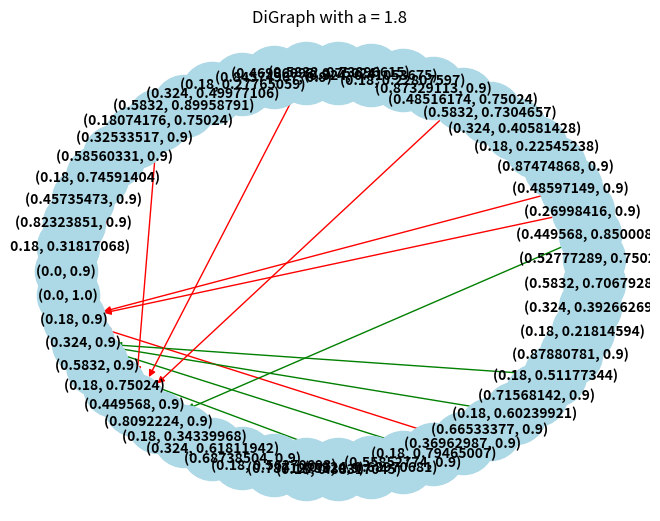

Generate this figure with matplotlib:
import matplotlib.pyplot as plt
import networkx as nx
import numpy as np
import pandas as pd


def f(a, x):
    """
    Our 'tent map' for the dynamical system.

    Parameters
    ----------
    a : float
        The value of the variable in the tent map.
        Can be values between 1 and 2 only.
    x : float
        The current point in the domain of the tent map.

    Returns
    -------
    The value of the tent map for specified a and x.
    """
    return round(a * np.min([x, 1 - x]), 5)


def f_L(a, x):
    """
    The left branch of the tent map.

    Parameters
    ----------
    a : float
        The value of the variable in the tent map.
        Can be values between 1 and 2 only.
    x : float
        The current point in the domain of the tent map.

    Returns
    -------
    The value of the left branch of the tent map for specified a and x.
    """
    c_0 = 0.5

    if x >= 0 and x <= c_0:
        return round(a * x, 8)
    else:
        return [None]


def f_R(a, x):
    """
    The right branch of the tent map.

    Parameters
    ----------
    a : float
        The value of the variable in the tent map.
        Can be values between 1 and 2 only.
    x : float
        The current point in the domain of the tent map.

    Returns
    -------
    The value of the left branch of the tent map for specified a and x.
    """
    c_0 = 0.5

    if x >= c_0 and x <= 1:
        return round(a * (1 - x), 8)
    else:
        return [None]


def range_f_L(a, interval):
    """
    Finds the range of values produced by the left branch of the tent map on a given interval.
    NOTE: Finds the range by checking the start and end values of inputted interval.

    Parameters
    ----------
    a : float
        The value of the variable in the tent map.
        Can be values between 1 and 2 only.
    interval : list
        The domain across which to find the range of the branch.
    """
    c_0 = 0.5

    if interval[0] > c_0:
        return [None]
    if interval[1] > c_0:
        return [f_L(a, interval[0]), f_L(a, c_0)]
    else:
        return [f_L(a, interval[0]), f_L(a, interval[1])]


def range_f_R(a, interval):
    """
    Finds the range of values produced by the right branch of the tent map on a given interval.
    NOTE: Finds the range by checking the start and end values of inputted interval.

    Parameters
    ----------
    a : float
        The value of the variable in the tent map.
        Can be values between 1 and 2 only.
    interval : list
        The domain across which to find the range of the branch.
    """
    c_0 = 0.5

    if interval[1] < c_0:
        return [None]
    if interval[0] < c_0:
        return sorted([f_R(a, c_0), f_R(a, interval[1])])
    else:
        return sorted([f_R(a, interval[0]), f_R(a, interval[1])])


def create_digraph(a, limit):
    """
    Creates and stores a directed graph holding information about Hofbauer extension.

    Parameters
    ----------
    a : float
        The value of the variable in the tent map.
        Can be values between 1 and 2 only.
    limit: int
        The recursion limit when creating the directed graph.
        Corresponds to the number of intervals visited.

    Returns
    -------
    G : DiGraph
        networkx object that stores the infomration about the Hofbauer extension as nodes and labelled, directed edges
    """
    G = nx.DiGraph()
    recursive_create_node(G, 0, limit, [0.0, 1.0], a)
    return G


def recursive_create_node(G, counter, limit, interval, a):

    if counter >= limit:
        return  # End recursion

    interval_tuple = tuple(interval)

    r_l = range_f_L(a, interval)  # Compute range of left branch on given interval
    r_l_tuple = tuple(r_l)  # Convert list to a tuple for comparison to nodes

    r_r = range_f_R(a, interval)  # Compute range of right branch on given interval
    r_r_tuple = tuple(r_r)  # Convert list to a tuple for comparison to nodes

    if r_l == r_r:  # Branches map to the same range
        if r_l_tuple not in G.nodes:
            G.add_node(r_l_tuple)  # Create node for this range
        if (interval_tuple, r_l_tuple) not in G.edges:
            G.add_edge(
                interval_tuple, r_l_tuple, label="LR"
            )  # Create edge with label indicating both branches map here
        recursive_create_node(
            G, counter + 1, limit, r_l, a
        )  # Recursive call with this range as new interval

    else:
        if r_l != [None]:  # Within domain of left branch
            if r_l_tuple not in G.nodes:
                G.add_node(
                    r_l_tuple
                )  # Create node for the range of left branch for this domain
                recursive_create_node(
                    G, counter + 1, limit, r_l, a
                )  # Recursive call with this range as new interval
            if (interval_tuple, r_l_tuple) not in G.edges:
                G.add_edge(
                    interval_tuple, r_l_tuple, label="L"
                )  # Create edge with left label

        if r_r != [None]:  # Within domain of right branch
            if r_r_tuple not in G.nodes:
                G.add_node(
                    r_r_tuple
                )  # Create node for the range of right branch for this domain
                recursive_create_node(
                    G, counter + 1, limit, r_r, a
                )  # Recursive call with this range as new interval
            if (interval_tuple, r_r_tuple) not in G.edges:
                G.add_edge(
                    interval_tuple, r_r_tuple, label="R"
                )  # Create edge with right label


def create_adjacency_matricies(a, limit):
    """
    Takes in a value for a in the tent map function.
    Creates the left, right and combined adjacency matricies for the corresponding directed graph.

    Parameters
    ----------
    a : float
        The value of the variable in the tent map.
        Can be values between 1 and 2 only.
    limit : int
        The recursion limit when creating the directed graph.
        Corresponds to the number of intervals visited.

    Returns
    -------
    nodes_list : list of tuples
        The nodes of the graph, the labels of the columns/rows in the adjacency matricies
    df : np.array
        The labelled adjacency matrix of the DiGraph including edges for both branches.
    df_left : np.array
        The labelled adjacency matrix of the Digraph including edges for the left branch only.
    df_right : np.array
        The labelled adjacncy matrix of the Digraph including edges for the right branch only.
    """
    G = create_digraph(a, limit)

    nodes_list = list(G.nodes)
    if len(nodes_list) >= 2:
        nodes_list[0], nodes_list[1] = nodes_list[1], nodes_list[0]

    edges_list = []
    for u, v, attr in G.edges(data=True):
        edges_list.append([u, v, attr])

    df = pd.DataFrame(index=nodes_list, columns=nodes_list)
    df.fillna(
        0, inplace=True
    )  # Create data frame of all zeroes with dimension equal to number of nodes

    for edge in edges_list:
        node1 = edge[0]
        node2 = edge[1]
        label = edge[2]
        if label == {"label": "LR"}:
            df.at[node2, node1] = (
                2  # If both branches map we have 2 edges between these nodes
            )
        else:
            df.at[node2, node1] = (
                1  # Store 1 indicating there is an edge between these nodes
            )

    df_left = pd.DataFrame(index=nodes_list, columns=nodes_list)
    df_right = pd.DataFrame(index=nodes_list, columns=nodes_list)
    df_left.fillna(0, inplace=True)
    df_right.fillna(0, inplace=True)

    for edge in edges_list:
        node1 = edge[0]
        node2 = edge[1]
        label = edge[2]
        if label == {"label": "L"}:
            df_left.at[node2, node1] = 1
        elif label == {"label": "R"}:
            df_right.at[node2, node1] = 1
        else:
            df_left.at[node2, node1] = 1
            df_right.at[node2, node1] = 1

    return [nodes_list, df.values, df_left.values, df_right.values]


def plot_digraph(a, limit):
    G = create_digraph(a, limit)

    edge_colors = [
        (
            "red"
            if attr.get("label") == "R"
            else "green"
            if attr.get("label") == "L"
            else "blue"
        )
        for u, v, attr in G.edges(data=True)
    ]

    pos = nx.shell_layout(G)  # Layout for the graph
    nx.draw(
        G,
        pos,
        with_labels=True,
        node_color="lightblue",
        edge_color=edge_colors,
        node_size=2000,
        font_size=10,
        font_weight="bold",
    )
    # edge_labels = nx.get_edge_attributes(G, "label")  # Extract edge labels

    plt.title(f"DiGraph with a = {a}")
    plt.show()


### Example execution
if __name__ == "__main__":
    matricies = create_adjacency_matricies(1.8, 20)
    print(matricies[1])

    plot_digraph(1.8, 50)
